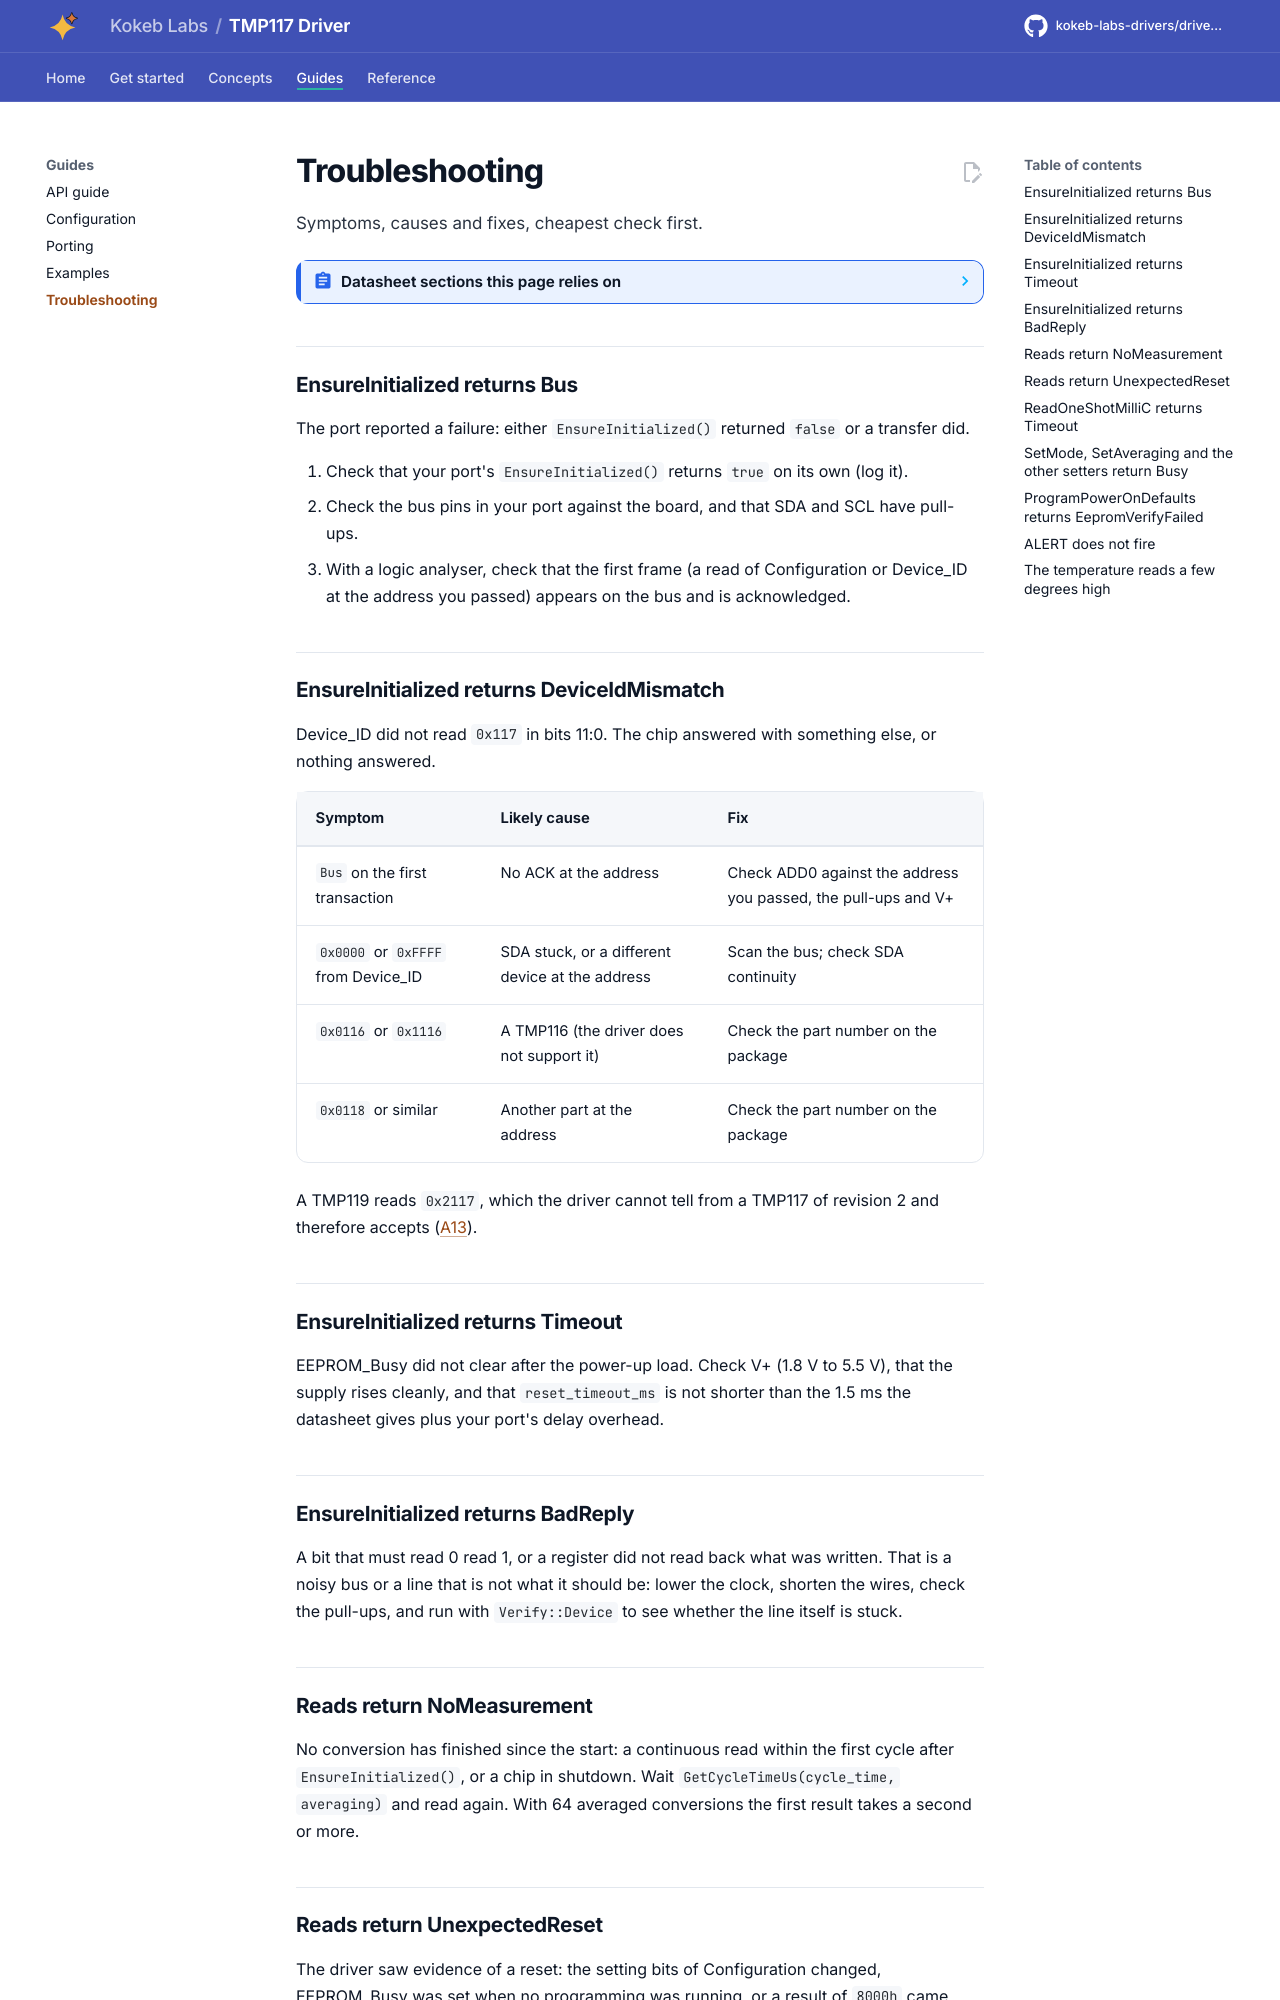

repository: kokeb-labs-drivers/driver-tmp117 · page: dev/troubleshooting/index.html · generator: mkdocs

# Troubleshooting

Symptoms, causes and fixes, cheapest check first.

<!-- generated: datasheet-refs -->
??? abstract "Datasheet sections this page relies on"

    From Texas Instruments SNOSD82D D:

    - Device ID and the revision field: 7.6.11 Device ID Register, [p. 32](https://www.ti.com/lit/gpn/TMP117#page=32)
    - Self-heating and averaging noise: 8.2.2 Detailed Design Procedure, [p. 34](https://www.ti.com/lit/gpn/TMP117#page=34)

    All of them, with the driver API for each: [Datasheet map](datasheet.md).
<!-- /generated -->

## EnsureInitialized returns Bus

The port reported a failure: either `EnsureInitialized()` returned `false` or a transfer did.

1. Check that your port's `EnsureInitialized()` returns `true` on its own (log it).
2. Check the bus pins in your port against the board, and that SDA and SCL have pull-ups.
3. With a logic analyser, check that the first frame (a read of Configuration or Device_ID at the address you passed)
   appears on the bus and is acknowledged.

## EnsureInitialized returns DeviceIdMismatch

Device_ID did not read `0x117` in bits 11:0. The chip answered with something else, or nothing answered.

| Symptom | Likely cause | Fix |
| --- | --- | --- |
| `Bus` on the first transaction | No ACK at the address | Check ADD0 against the address you passed, the pull-ups and V+ |
| `0x0000` or `0xFFFF` from Device_ID | SDA stuck, or a different device at the address | Scan the bus; check SDA continuity |
| `0x0116` or `0x1116` | A TMP116 (the driver does not support it) | Check the part number on the package |
| `0x0118` or similar | Another part at the address | Check the part number on the package |

A TMP119 reads `0x2117`, which the driver cannot tell from a TMP117 of revision 2 and therefore accepts
([A13](ambiguities.md#a13-the-revision-field)).

## EnsureInitialized returns Timeout

EEPROM_Busy did not clear after the power-up load. Check V+ (1.8 V to 5.5 V), that the supply rises cleanly, and
that `reset_timeout_ms` is not shorter than the 1.5 ms the datasheet gives plus your port's delay overhead.

## EnsureInitialized returns BadReply

A bit that must read 0 read 1, or a register did not read back what was written. That is a noisy bus or a line that
is not what it should be: lower the clock, shorten the wires, check the pull-ups, and run with `Verify::Device` to see
whether the line itself is stuck.

## Reads return NoMeasurement

No conversion has finished since the start: a continuous read within the first cycle after `EnsureInitialized()`, or a
chip in shutdown. Wait `GetCycleTimeUs(cycle_time, averaging)` and read again. With 64 averaged conversions the first
result takes a second or more.
